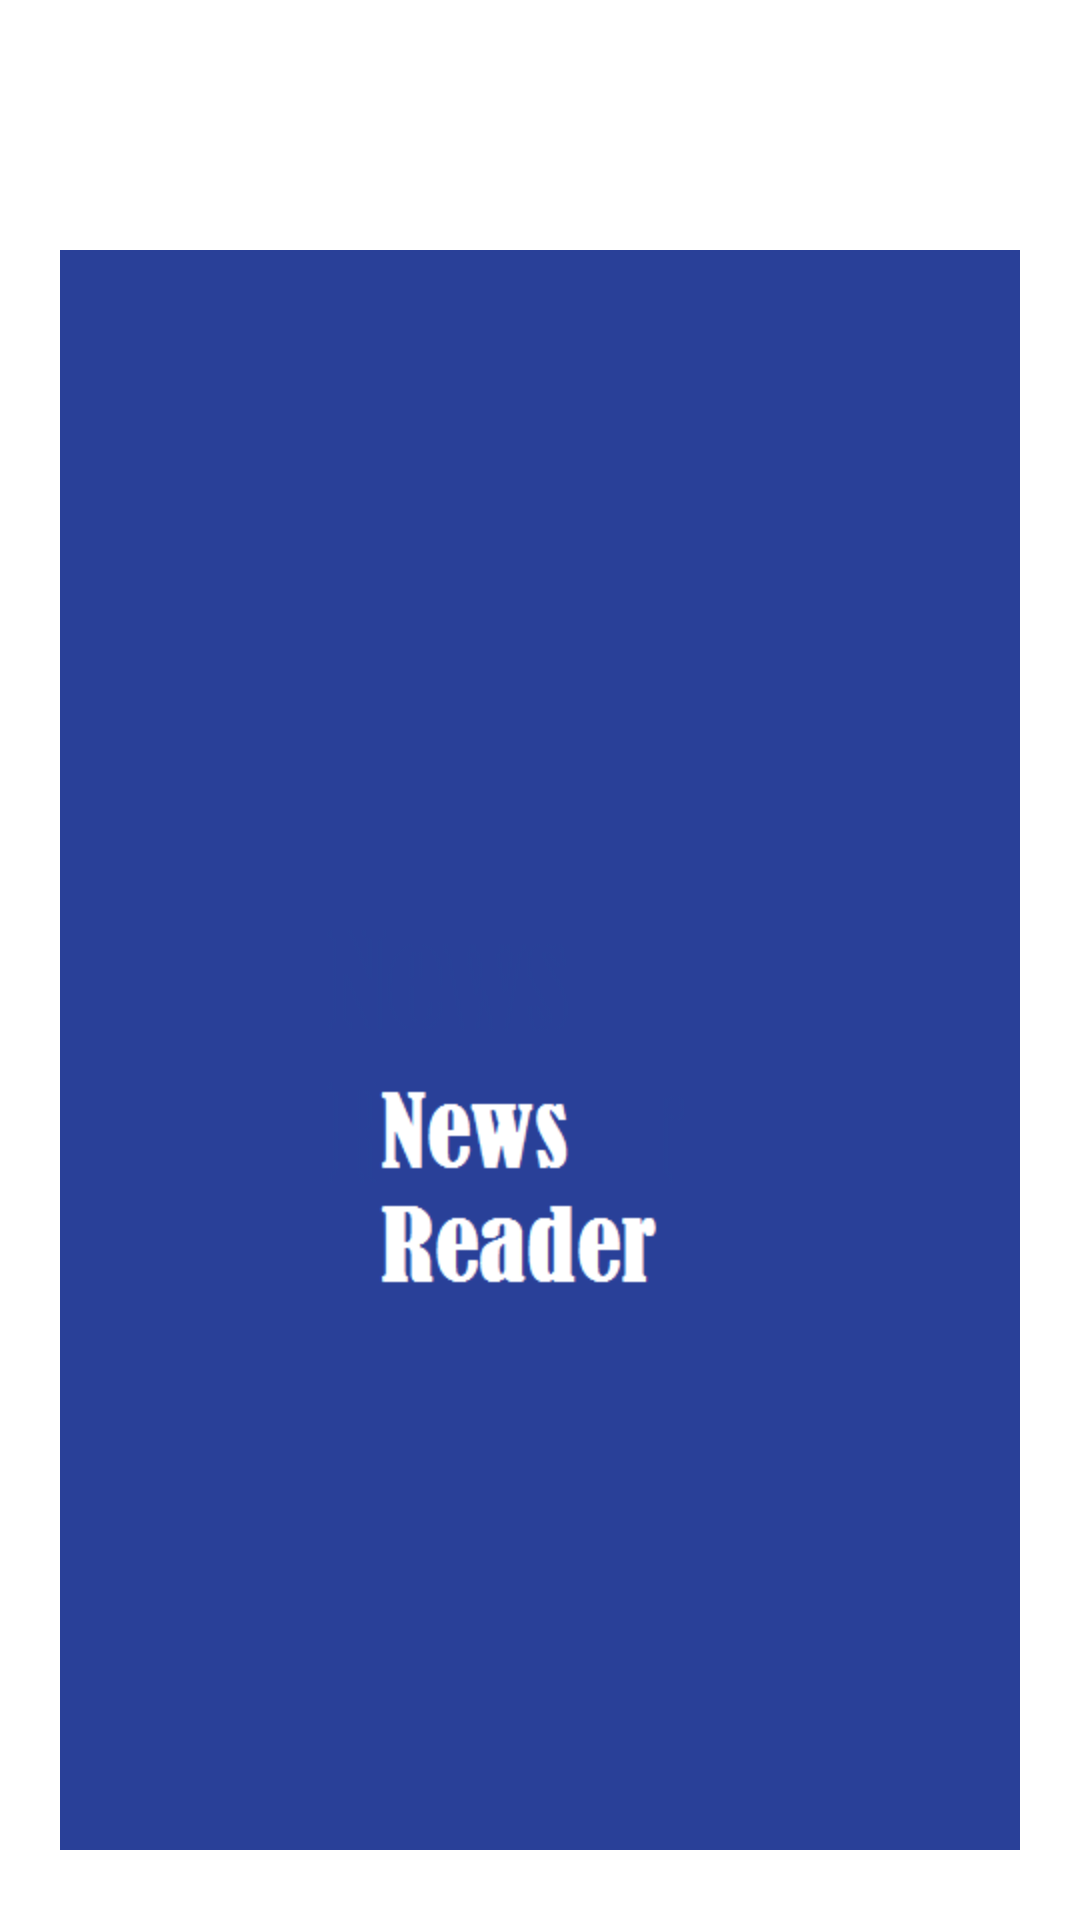

Produce the Android XML layout that renders to this screen, including the resource entries it uses.
<!-- AndroidManifest.xml: application theme AppTheme -->
<!-- res/layout/splash.xml -->
<?xml version="1.0" encoding="utf-8"?>
  <LinearLayout xmlns:android="http://schemas.android.com/apk/res/android"
          android:orientation="vertical" android:layout_width="fill_parent"
          android:layout_height="fill_parent">

          <ImageView android:id="@+id/splashscreen" 
              android:layout_width="wrap_content"
              
              android:contentDescription="News Reader Loading"
                  android:layout_height="700dip"
                  android:src="@drawable/splash"
                  android:layout_gravity="center"/>

          <TextView android:layout_width="fill_parent"
                    android:layout_height="wrap_content"
                    android:text="Hello World, splash"/>

  </LinearLayout>
<!-- resources referenced by this layout -->
<resources>
  <!-- drawable splash: png bitmap (drawable-hdpi, 8293 bytes) -->
  <style name="AppTheme" parent="AppBaseTheme">
          
      </style>
  <style name="AppBaseTheme" parent="android:Theme.Light">
          
      </style>
</resources>
